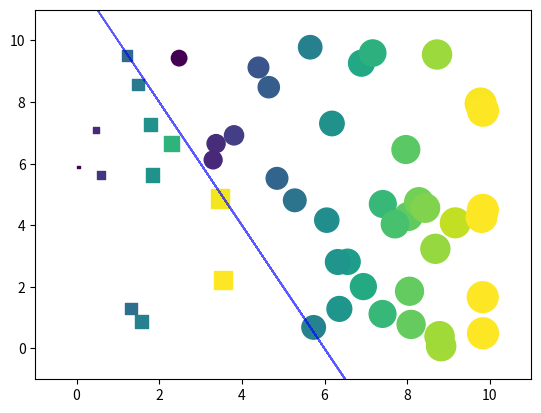

Recreate this plot in Python.
import matplotlib.pyplot as plt
import numpy as np

fig,ax = plt.subplots()

num = 50

# new sample
sample = 10*np.random.rand(num,2)
var1 = sample[:,0]
var2 = sample[:,1]

# threshold value
td = 12

# discriminant function
df = 2*var1+var2

cates11 = np.ma.masked_where(df>=td,var1)
cates12 = np.ma.masked_where(df>=td,var2)

cates21 = np.ma.masked_where(df<=td,var1)
cates22 = np.ma.masked_where(df<=td,var2)

ax.scatter(var1,var2,s=cates11*50,marker="s",c=cates11)
ax.scatter(var1,var2,s=cates21*50,marker="o",c=cates21)

ax.plot(var1,-2*var1+12,lw=1,color="b",alpha=0.65)

ax.axis([-1,11,-1,11])

plt.show()
